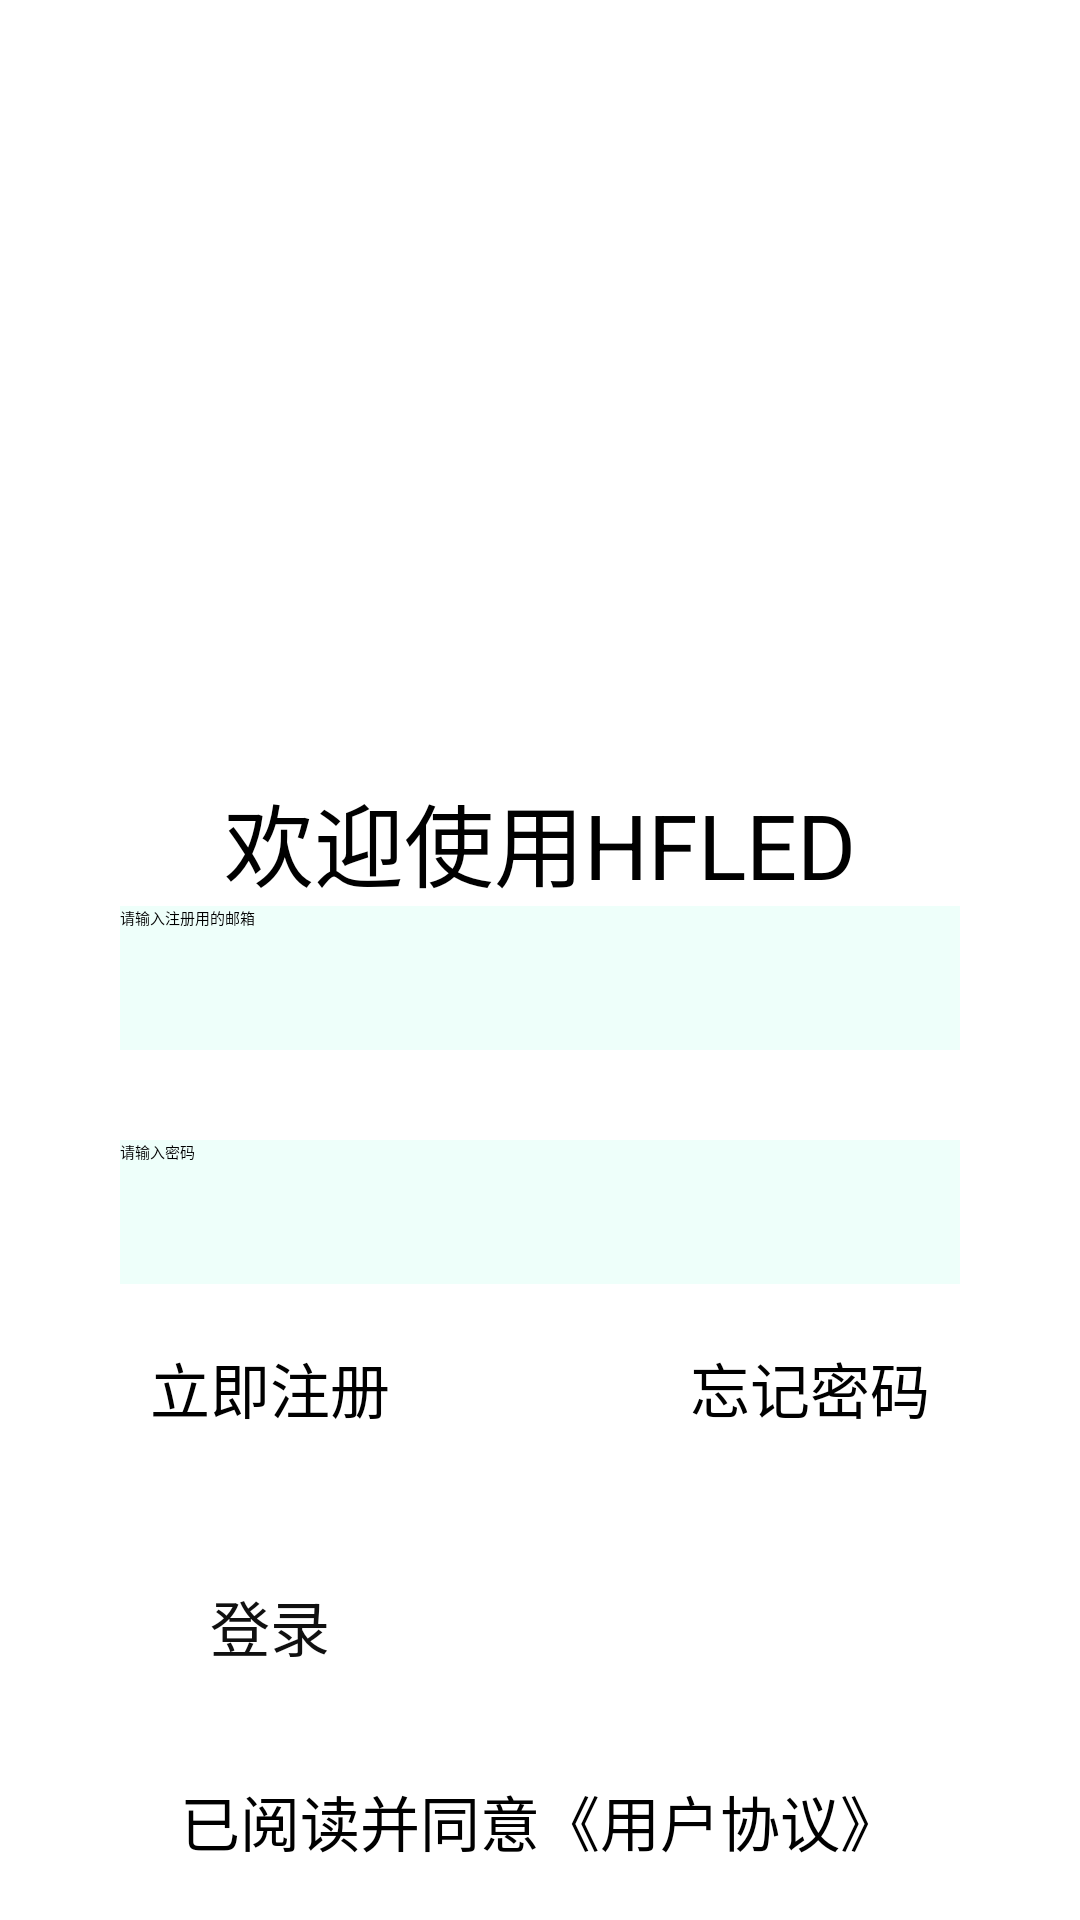

Android layout source for this screen:
<!-- AndroidManifest.xml: application theme Theme.MyApplication -->
<!-- res/layout/activity_login.xml -->
<?xml version="1.0" encoding="utf-8"?>
<androidx.constraintlayout.widget.ConstraintLayout xmlns:android="http://schemas.android.com/apk/res/android"
    xmlns:app="http://schemas.android.com/apk/res-auto"
    xmlns:tools="http://schemas.android.com/tools"
    android:id="@+id/main"
    android:layout_width="match_parent"
    android:layout_height="match_parent"
    tools:context=".page.Login.LoginActivity">

    <LinearLayout
        android:layout_width="match_parent"
        android:layout_height="match_parent"
        android:gravity="center"
        android:orientation="vertical"
        >

        <ImageView
            android:id="@+id/imageView2"
            android:layout_width="200dp"
            android:layout_height="200dp"
            android:layout_margin="20dp"
            app:srcCompat="@drawable/login1" />

        <TextView
            android:id="@+id/textView2"
            android:layout_width="wrap_content"
            android:layout_height="wrap_content"
            android:text="@string/welcome"
            android:textSize="30sp" />

        <EditText
            android:id="@+id/getEmail"
            android:layout_width="280dp"
            android:layout_height="48dp"
            android:layout_marginBottom="10dp"
            android:layout_weight="0"
            android:autofillHints="name"
            android:background="#EEFfFA"
            android:ems="10"
            android:hint="@string/please_in_1"
            android:inputType="text" />

        <EditText
            android:id="@+id/Password"
            android:layout_width="280dp"
            android:layout_height="48dp"
            android:layout_margin="20dp"
            android:layout_weight="0"
            android:background="#EEFfFA"
            android:ems="10"
            android:hint="@string/please_in_2"
            android:inputType="textPassword"
            android:autofillHints="password"/>

        <LinearLayout
            android:layout_width="match_parent"
            android:layout_height="wrap_content"
            android:layout_marginBottom="50dp"
            android:gravity="center"
            android:orientation="horizontal">

            <TextView
                android:id="@+id/register_now"
                android:layout_width="wrap_content"
                android:layout_height="wrap_content"
                android:layout_weight="1"
                android:gravity="center"
                android:text="@string/register"
                android:textSize="20sp" />

            <TextView
                android:id="@+id/change_password_1"
                android:layout_width="wrap_content"
                android:layout_height="wrap_content"
                android:layout_weight="1"
                android:gravity="center"
                android:text="@string/change_password_1"
                android:textSize="20sp" />

        </LinearLayout>

        <LinearLayout
            android:layout_width="wrap_content"
            android:layout_height="wrap_content"
            android:gravity="center"
            android:orientation="horizontal">

            <Button
                android:id="@+id/login"
                android:layout_width="220dp"
                android:layout_height="65dp"
                android:backgroundTint="#82F00D"
                android:text="@string/action_sign_in_short"
                android:textColor="#101010"
                android:textSize="20sp" />
        </LinearLayout>

        <CheckBox
            android:id="@+id/checkBox1"
            android:layout_width="match_parent"
            android:layout_height="wrap_content"
            android:layout_marginLeft="40dp"
            android:layout_marginRight="40dp"
            android:gravity="center"
            android:text="@string/book"
            android:textSize="20sp" />

    </LinearLayout>

</androidx.constraintlayout.widget.ConstraintLayout>
<!-- resources referenced by this layout -->
<resources>
  <!-- drawable login1: png bitmap (drawable, 12579 bytes) -->
  <string name="action_sign_in_short">登录</string>
  <string name="book">已阅读并同意《用户协议》</string>
  <string name="change_password_1">忘记密码</string>
  <string name="please_in_1">请输入注册用的邮箱</string>
  <string name="please_in_2">请输入密码</string>
  <string name="register">立即注册</string>
  <string name="welcome">欢迎使用HFLED</string>
</resources>
